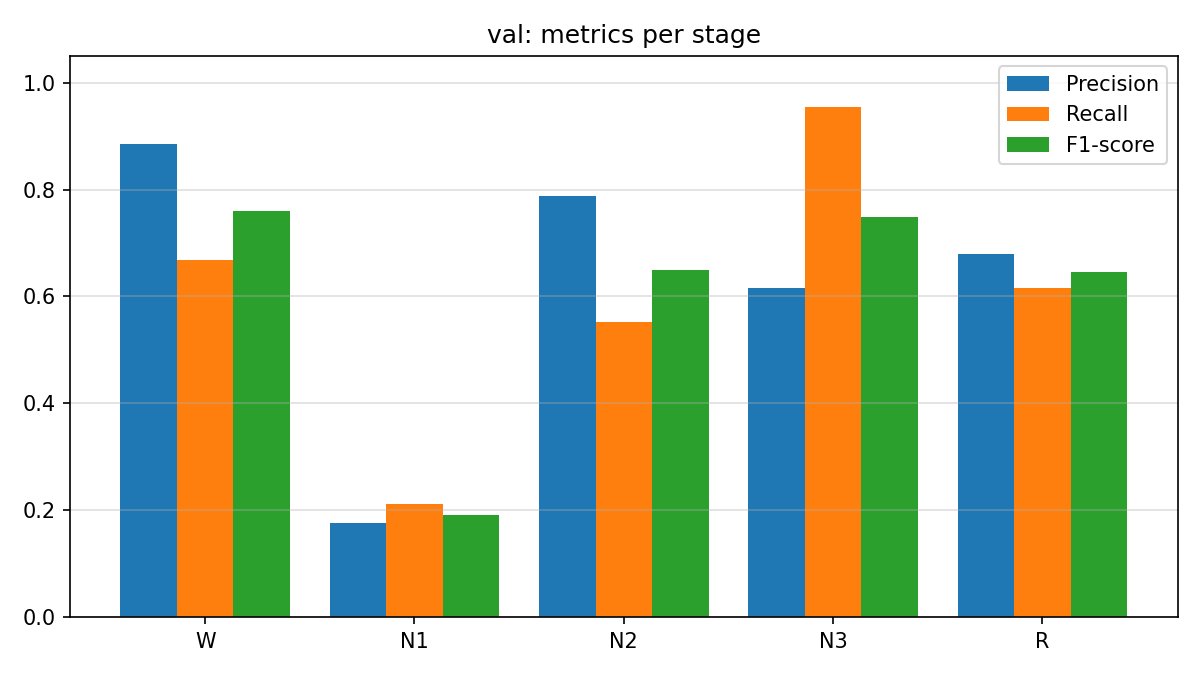

Values plotted in this chart, from the file beside it:
stage, precision, recall, f1_score, support
W, 0.8844, 0.6675, 0.7608, 424
N1, 0.1758, 0.2105, 0.1916, 76
N2, 0.787, 0.5519, 0.6488, 1031
N3, 0.6159, 0.9545, 0.7487, 813
R, 0.6798, 0.6161, 0.6464, 534
